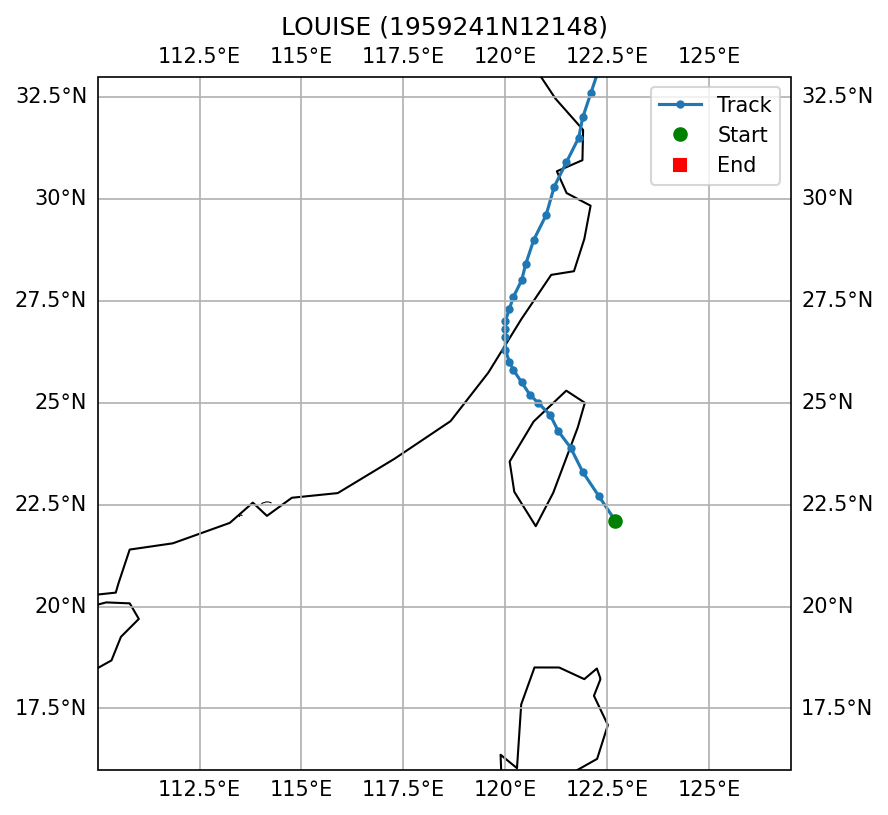

The data file committed next to this chart (first rows):
SID, NAME, ISO_TIME, LAT, LON, DIST2LAND, USA_WIND, USA_PRES, USA_R34_NE, USA_R34_SE, USA_R34_SW, USA_R34_NW, USA_RMW, CMA_CAT
1959241N12148, LOUISE, 1959-09-03 03:00:00, 22.1, 122.7, 174, 115.0, , , , , , , 6
1959241N12148, LOUISE, 1959-09-03 06:00:00, 22.7, 122.3, 102, 120.0, , , , , , , 6
1959241N12148, LOUISE, 1959-09-03 09:00:00, 23.3, 121.9, 51, 115.0, , , , , , , 6
1959241N12148, LOUISE, 1959-09-03 12:00:00, 23.9, 121.6, 10, 110.0, , , , , , , 6
1959241N12148, LOUISE, 1959-09-03 15:00:00, 24.3, 121.3, 0, 105.0, , , , , , , 6
1959241N12148, LOUISE, 1959-09-03 18:00:00, 24.7, 121.1, 0, 100.0, , , , , , , 4
1959241N12148, LOUISE, 1959-09-03 21:00:00, 25.0, 120.8, 20, 90.0, , , , , , , 4
1959241N12148, LOUISE, 1959-09-04 00:00:00, 25.2, 120.6, 46, 80.0, , , , , , , 4
1959241N12148, LOUISE, 1959-09-04 03:00:00, 25.5, 120.4, 71, 65.0, , , , , , , 4
1959241N12148, LOUISE, 1959-09-04 06:00:00, 25.8, 120.2, 51, 50.0, , , , , , , 4
1959241N12148, LOUISE, 1959-09-04 09:00:00, 26.0, 120.1, 39, 45.0, , , , , , , 4
1959241N12148, LOUISE, 1959-09-04 12:00:00, 26.3, 120.0, 19, 40.0, , , , , , , 3
1959241N12148, LOUISE, 1959-09-04 15:00:00, 26.6, 120.0, 0, 38.0, , , , , , , 3
1959241N12148, LOUISE, 1959-09-04 18:00:00, 26.8, 120.0, 0, 35.0, , , , , , , 2
1959241N12148, LOUISE, 1959-09-04 21:00:00, 27.0, 120.0, 0, 33.0, , , , , , , 2
1959241N12148, LOUISE, 1959-09-05 00:00:00, 27.3, 120.1, 0, 30.0, , , , , , , 2
1959241N12148, LOUISE, 1959-09-05 03:00:00, 27.6, 120.2, 0, 28.0, , , , , , , 2
1959241N12148, LOUISE, 1959-09-05 06:00:00, 28.0, 120.4, 0, 25.0, , , , , , , 2
1959241N12148, LOUISE, 1959-09-05 09:00:00, 28.4, 120.5, 0, 23.0, , , , , , , 2
1959241N12148, LOUISE, 1959-09-05 12:00:00, 29.0, 120.7, 0, 20.0, , , , , , , 2
1959241N12148, LOUISE, 1959-09-05 15:00:00, 29.6, 121.0, 0, 20.0, , , , , , , 2
1959241N12148, LOUISE, 1959-09-05 18:00:00, 30.3, 121.2, 11, 20.0, , , , , , , 2
1959241N12148, LOUISE, 1959-09-05 21:00:00, 30.9, 121.5, 0, 23.0, , , , , , , 2
1959241N12148, LOUISE, 1959-09-06 00:00:00, 31.5, 121.8, 22, 25.0, , , , , , , 2
1959241N12148, LOUISE, 1959-09-06 03:00:00, 32.0, 121.9, 18, 28.0, , , , , , , 2
1959241N12148, LOUISE, 1959-09-06 06:00:00, 32.6, 122.1, 69, 30.0, , , , , , , 2
1959241N12148, LOUISE, 1959-09-06 09:00:00, 33.2, 122.3, 122, 30.0, , , , , , , 2
1959241N12148, LOUISE, 1959-09-06 12:00:00, 33.8, 122.4, 169, 30.0, , , , , , , 2
1959241N12148, LOUISE, 1959-09-06 18:00:00, 35.3, 122.8, 173, 35.0, , , , , , , 2
1959241N12148, LOUISE, 1959-09-06 21:00:00, 36.0, 123.1, 113, 38.0, , , , , , , 2
1959241N12148, LOUISE, 1959-09-07 00:00:00, 36.7, 123.5, 91, 40.0, , , , , , , 2
1959241N12148, LOUISE, 1959-09-07 03:00:00, 37.4, 124.1, 94, 40.0, , , , , , , 2
1959241N12148, LOUISE, 1959-09-07 06:00:00, 38.2, 124.8, 8, 40.0, , , , , , , 9
1959241N12148, LOUISE, 1959-09-07 09:00:00, 39.1, 125.5, 0, 38.0, , , , , , , 9
1959241N12148, LOUISE, 1959-09-07 12:00:00, 40.3, 125.8, 0, 35.0, , , , , , , 9
